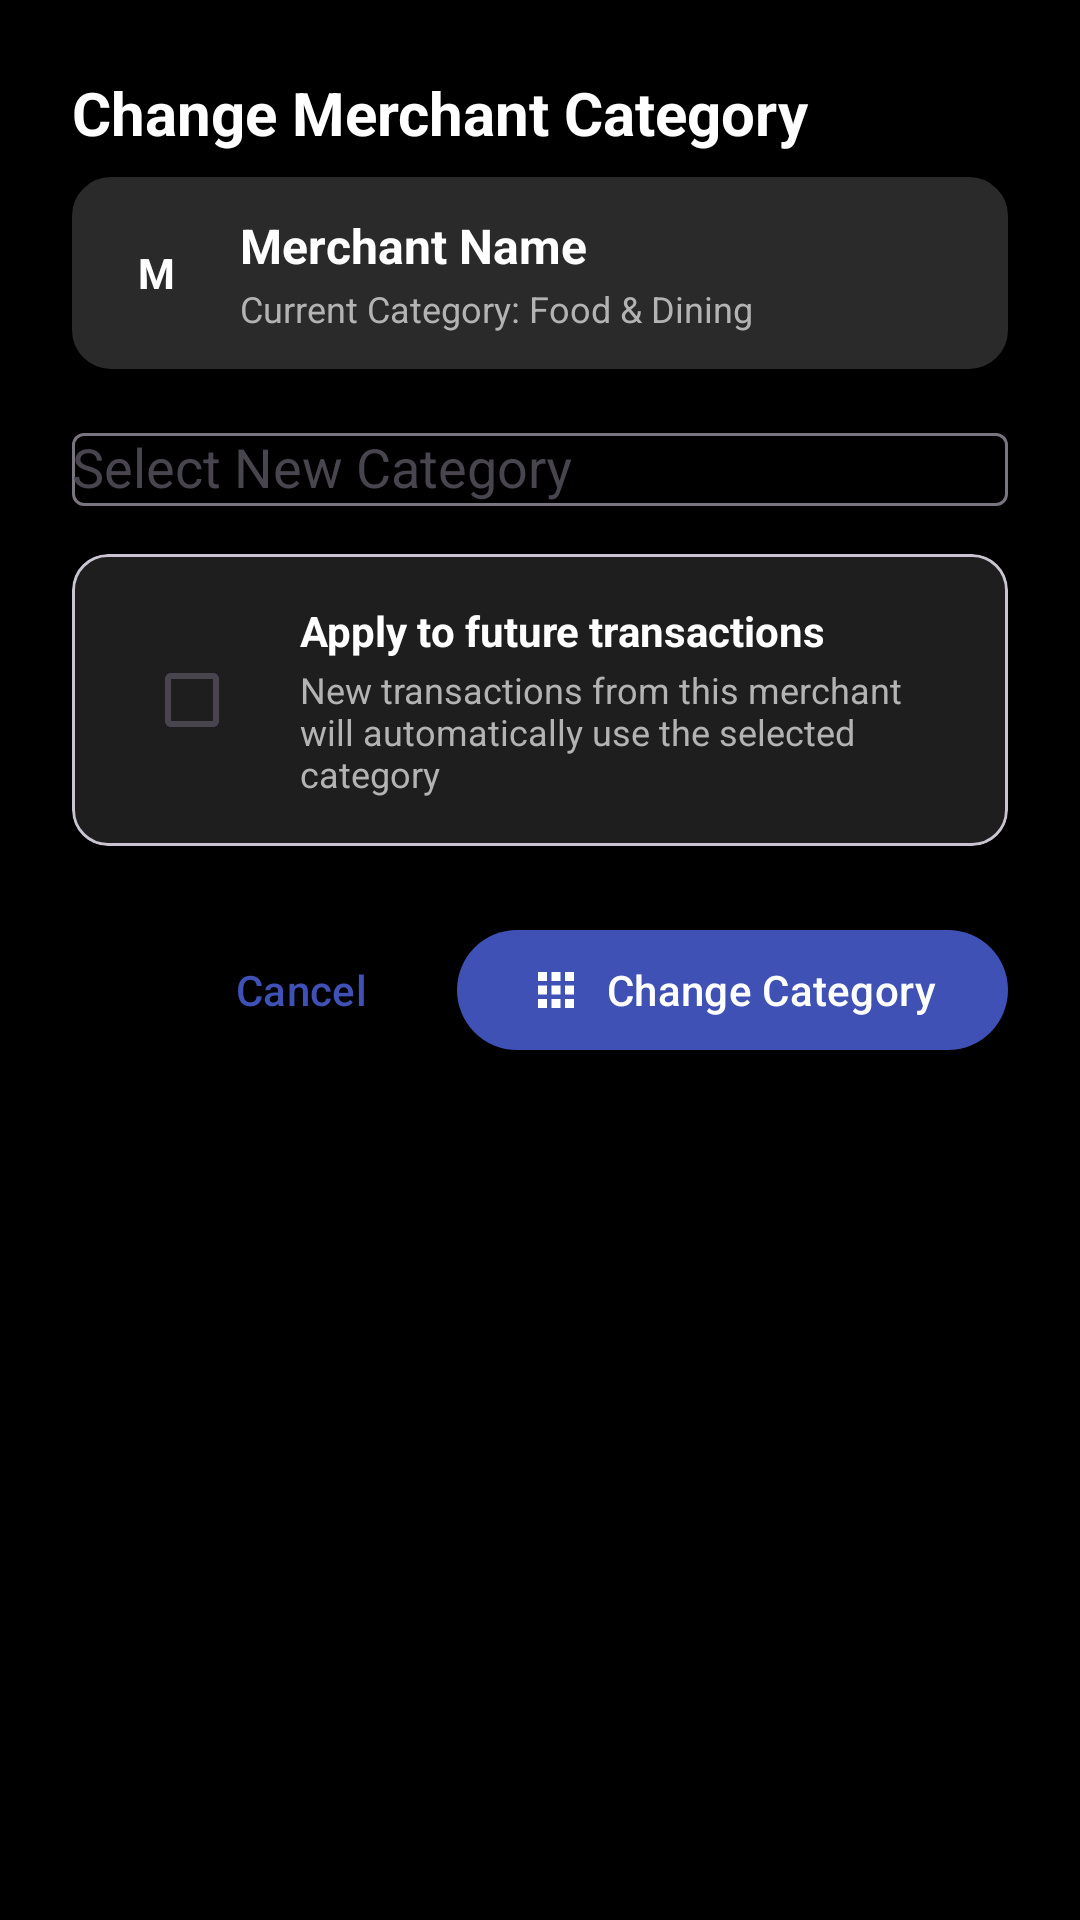

Reconstruct the res/layout file that produces this screen, plus the resources it refers to.
<!-- AndroidManifest.xml: application theme Theme.ExpenseManager -->
<!-- res/layout/dialog_change_merchant_category.xml -->
<?xml version="1.0" encoding="utf-8"?>
<LinearLayout xmlns:android="http://schemas.android.com/apk/res/android"
    xmlns:app="http://schemas.android.com/apk/res-auto"
    android:layout_width="match_parent"
    android:layout_height="wrap_content"
    android:orientation="vertical"
    android:padding="24dp">

    
    <TextView
        android:id="@+id/tv_dialog_title"
        android:layout_width="match_parent"
        android:layout_height="wrap_content"
        android:text="Change Merchant Category"
        android:textSize="20sp"
        android:textStyle="bold"
        android:textColor="@color/text_primary"
        android:layout_marginBottom="8dp" />

    
    <LinearLayout
        android:layout_width="match_parent"
        android:layout_height="wrap_content"
        android:orientation="horizontal"
        android:gravity="center_vertical"
        android:layout_marginBottom="16dp"
        android:background="@drawable/category_chip_background"
        android:backgroundTint="@color/surface_variant"
        android:padding="12dp">

        
        <TextView
            android:id="@+id/tv_merchant_initial"
            android:layout_width="32dp"
            android:layout_height="32dp"
            android:background="@drawable/circle_shape"
            android:backgroundTint="@color/primary"
            android:text="M"
            android:textColor="@color/white"
            android:textSize="14sp"
            android:textStyle="bold"
            android:gravity="center"
            android:layout_marginEnd="12dp" />

        <LinearLayout
            android:layout_width="0dp"
            android:layout_height="wrap_content"
            android:layout_weight="1"
            android:orientation="vertical">

            <TextView
                android:id="@+id/tv_merchant_name"
                android:layout_width="wrap_content"
                android:layout_height="wrap_content"
                android:text="Merchant Name"
                android:textSize="16sp"
                android:textStyle="bold"
                android:textColor="@color/text_primary" />

            <TextView
                android:id="@+id/tv_current_category"
                android:layout_width="wrap_content"
                android:layout_height="wrap_content"
                android:text="Current Category: Food &amp; Dining"
                android:textSize="12sp"
                android:textColor="@color/text_secondary"
                android:layout_marginTop="2dp" />

        </LinearLayout>

    </LinearLayout>

    
    <com.google.android.material.textfield.TextInputLayout
        android:id="@+id/til_category"
        android:layout_width="match_parent"
        android:layout_height="wrap_content"
        android:layout_marginBottom="16dp"
        android:hint="Select New Category">

        <AutoCompleteTextView
            android:id="@+id/spinner_category"
            android:layout_width="match_parent"
            android:layout_height="wrap_content"
            android:dropDownHeight="200dp" />

    </com.google.android.material.textfield.TextInputLayout>

    
    <com.google.android.material.card.MaterialCardView
        android:layout_width="match_parent"
        android:layout_height="wrap_content"
        android:layout_marginBottom="24dp"
        style="@style/Widget.Material3.CardView.Outlined">

        <LinearLayout
            android:layout_width="match_parent"
            android:layout_height="wrap_content"
            android:orientation="vertical"
            android:padding="16dp">

            <LinearLayout
                android:layout_width="match_parent"
                android:layout_height="wrap_content"
                android:orientation="horizontal"
                android:gravity="center_vertical">

                <com.google.android.material.checkbox.MaterialCheckBox
                    android:id="@+id/cb_apply_to_future"
                    android:layout_width="wrap_content"
                    android:layout_height="wrap_content"
                    android:layout_marginEnd="12dp" />

                <LinearLayout
                    android:layout_width="0dp"
                    android:layout_height="wrap_content"
                    android:layout_weight="1"
                    android:orientation="vertical">

                    <TextView
                        android:layout_width="wrap_content"
                        android:layout_height="wrap_content"
                        android:text="Apply to future transactions"
                        android:textSize="14sp"
                        android:textStyle="bold"
                        android:textColor="@color/text_primary" />

                    <TextView
                        android:layout_width="wrap_content"
                        android:layout_height="wrap_content"
                        android:text="New transactions from this merchant will automatically use the selected category"
                        android:textSize="12sp"
                        android:textColor="@color/text_secondary"
                        android:layout_marginTop="2dp" />

                </LinearLayout>

            </LinearLayout>

        </LinearLayout>

    </com.google.android.material.card.MaterialCardView>

    
    <LinearLayout
        android:layout_width="match_parent"
        android:layout_height="wrap_content"
        android:orientation="horizontal"
        android:gravity="end">

        <com.google.android.material.button.MaterialButton
            android:id="@+id/btn_cancel"
            style="@style/Widget.Material3.Button.TextButton"
            android:layout_width="wrap_content"
            android:layout_height="wrap_content"
            android:text="Cancel"
            android:layout_marginEnd="8dp" />

        <com.google.android.material.button.MaterialButton
            android:id="@+id/btn_change"
            android:layout_width="wrap_content"
            android:layout_height="wrap_content"
            android:text="Change Category"
            app:icon="@drawable/ic_category"
            app:iconGravity="textStart" />

    </LinearLayout>

</LinearLayout>
<!-- resources referenced by this layout -->
<resources>
  <color name="primary">#3f51b5</color>
  <color name="surface_variant">#2a2a2a</color>
  <color name="text_primary">#ffffff</color>
  <color name="text_secondary">#b3b3b3</color>
  <color name="white">#FFFFFFFF</color>
  <!-- drawable category_chip_background (drawable) -->
  <?xml version="1.0" encoding="utf-8"?>
  <shape xmlns:android="http://schemas.android.com/apk/res/android"
      android:shape="rectangle">
      <solid android:color="@color/surface" />
      <corners android:radius="12dp" />
      <stroke android:width="2dp" android:color="@color/primary" />
  </shape>
  <!-- drawable ic_category (drawable) -->
  <vector xmlns:android="http://schemas.android.com/apk/res/android"
      android:width="24dp"
      android:height="24dp"
      android:viewportWidth="24"
      android:viewportHeight="24"
      android:tint="?attr/colorOnSurface">
    <path
        android:fillColor="@android:color/white"
        android:pathData="M4,8h4L8,4L4,4v4zM10,20h4v-4h-4v4zM4,20h4v-4L4,16v4zM4,14h4v-4L4,10v4zM10,14h4v-4h-4v4zM16,4v4h4L20,4h-4zM10,8h4L14,4h-4v4zM16,14h4v-4h-4v4zM16,20h4v-4h-4v4z"/>
  </vector>
  <style name="Theme.ExpenseManager" parent="Theme.Material3.DayNight">
          <item name="colorPrimary">@color/primary</item>
          <item name="colorPrimaryVariant">@color/primary_dark</item>
          <item name="colorOnPrimary">@color/text_on_primary</item>
          
          <item name="colorSecondary">@color/secondary</item>
          <item name="colorSecondaryVariant">@color/secondary_dark</item>
          <item name="colorOnSecondary">@color/white</item>
          
          <item name="colorSurface">@color/surface</item>
          <item name="colorOnSurface">@color/text_primary</item>
          
          <item name="colorError">@color/error</item>
          <item name="colorOnError">@color/white</item>
          
          <item name="android:colorBackground">@color/background</item>
          <item name="colorOnBackground">@color/text_primary</item>
          
          <item name="android:statusBarColor">@color/primary</item>
          <item name="android:windowLightStatusBar" tools:targetApi="m">false</item>
      </style>
  <color name="surface">#1e1e1e</color>
  <color name="primary_dark">#1a237e</color>
  <color name="text_on_primary">#ffffff</color>
  <color name="secondary">#ff6b35</color>
  <color name="secondary_dark">#c53d13</color>
  <color name="error">#e53e3e</color>
  <color name="background">#000000</color>
</resources>
